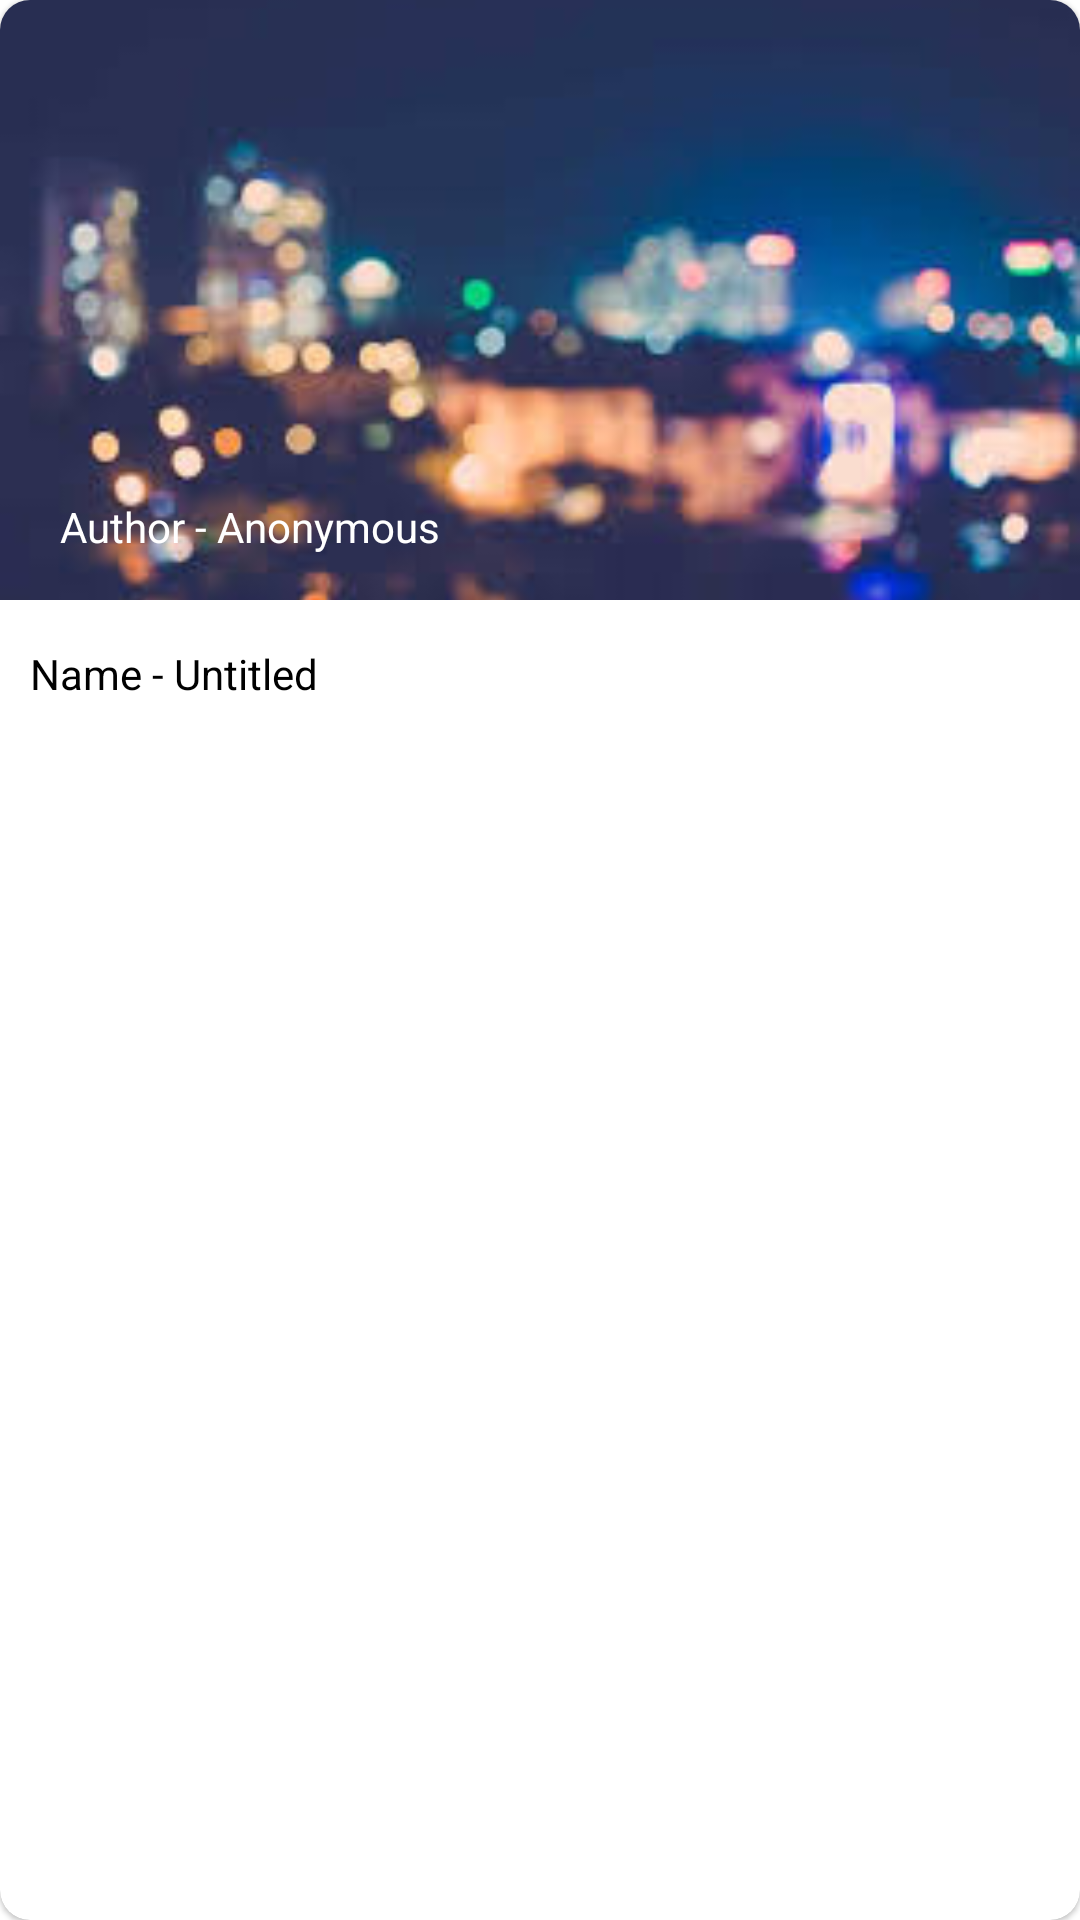

Produce the Android XML layout that renders to this screen, including the resource entries it uses.
<!-- AndroidManifest.xml: application theme Theme.Assignment -->
<!-- res/layout/rv_item_news.xml -->
<?xml version="1.0" encoding="utf-8"?>
<com.google.android.material.card.MaterialCardView xmlns:android="http://schemas.android.com/apk/res/android"
    xmlns:app="http://schemas.android.com/apk/res-auto"
    android:layout_width="match_parent"
    android:layout_height="wrap_content"
    android:layout_marginBottom="@dimen/textview_margin_medium"
    app:cardCornerRadius="10dp"
    android:elevation="10dp"
    android:backgroundTint="@color/white"
    >

    <androidx.constraintlayout.widget.ConstraintLayout
        android:layout_width="match_parent"
        android:layout_height="match_parent">

        <FrameLayout
            android:id="@+id/layout_banner"
            android:layout_width="match_parent"
            android:layout_height="wrap_content"
            app:layout_constraintTop_toTopOf="parent">

            <androidx.appcompat.widget.AppCompatImageView
                android:id="@+id/img_list_item_banner"
                android:layout_width="match_parent"
                android:layout_height="@dimen/image_banner_height_medium"
                android:scaleType="centerCrop"
                android:src="@drawable/img_placeholder" />

            <com.google.android.material.textview.MaterialTextView
                android:id="@+id/tv_author_item"
                android:layout_width="wrap_content"
                android:layout_height="wrap_content"
                android:layout_gravity="start|bottom"
                android:layout_marginStart="@dimen/textview_margin_large"
                android:layout_marginBottom="@dimen/textview_margin_medium"
                android:text="@string/default_author"
                android:textColor="@color/white" />
        </FrameLayout>
        <com.google.android.material.textview.MaterialTextView
            android:id="@+id/tv_title_item"
            android:textColor="@color/black"
            android:text="@string/default_title"
            app:layout_constraintLeft_toLeftOf="parent"
            app:layout_constraintTop_toBottomOf="@id/layout_banner"
            android:singleLine="true"
            android:paddingTop="@dimen/textview_padding_medium"
            android:paddingBottom="@dimen/textview_padding_medium"
            android:paddingStart="@dimen/textview_padding_small"
            android:paddingEnd="@dimen/textview_padding_small"
            android:layout_width="wrap_content"
            android:layout_height="wrap_content"/>
    </androidx.constraintlayout.widget.ConstraintLayout>
</com.google.android.material.card.MaterialCardView>
<!-- resources referenced by this layout -->
<resources>
  <color name="black">#FF000000</color>
  <color name="white">#FFFFFFFF</color>
  <dimen name="image_banner_height_medium">200dp</dimen>
  <dimen name="textview_margin_large">20dp</dimen>
  <dimen name="textview_margin_medium">15dp</dimen>
  <dimen name="textview_padding_medium">15dp</dimen>
  <dimen name="textview_padding_small">10dp</dimen>
  <!-- drawable img_placeholder: jpg bitmap (drawable, 8505 bytes) -->
  <string name="default_author">Author - Anonymous</string>
  <string name="default_title">Name - Untitled</string>
  <style name="Theme.Assignment" parent="Theme.MaterialComponents.DayNight.NoActionBar">
          
          <item name="colorPrimary">@color/purple_500</item>
          <item name="colorPrimaryVariant">@color/purple_700</item>
          <item name="colorOnPrimary">@color/white</item>
          
          <item name="colorSecondary">@color/white</item>
          <item name="colorSecondaryVariant">@color/teal_700</item>
          <item name="colorOnSecondary">@color/black</item>
          
          <item name="android:statusBarColor" tools:targetApi="l">?attr/colorPrimaryVariant</item>
          
      </style>
  <color name="purple_500">#FF6200EE</color>
  <color name="purple_700">#FF3700B3</color>
  <color name="teal_700">#FF018786</color>
</resources>
